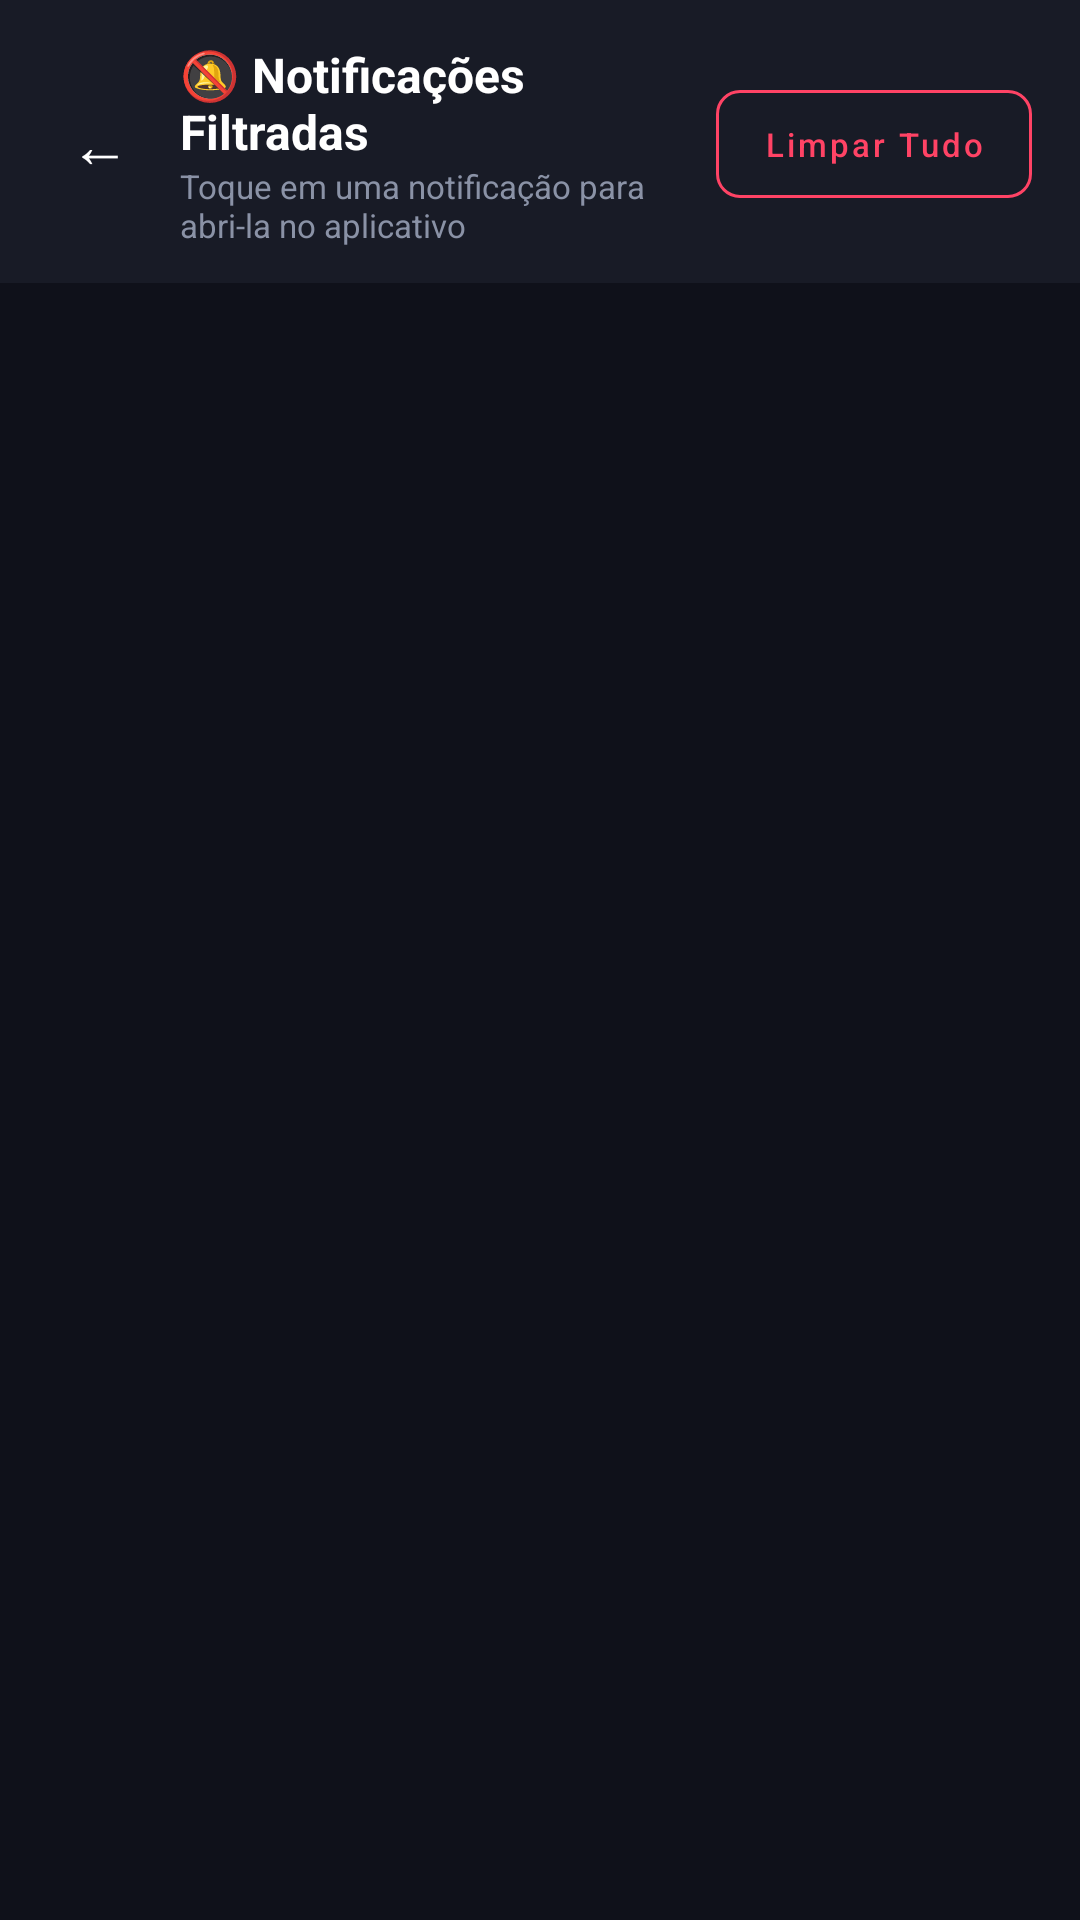

Here is an Android app screen rendered from its layout file. Give the layout XML and the strings, colors and styles it references.
<!-- AndroidManifest.xml: activity theme Theme.FocusLock -->
<!-- res/layout/activity_filtered_notifications.xml -->
<?xml version="1.0" encoding="utf-8"?>
<LinearLayout xmlns:android="http://schemas.android.com/apk/res/android"
    xmlns:app="http://schemas.android.com/apk/res-auto"
    android:layout_width="match_parent"
    android:layout_height="match_parent"
    android:background="@color/bg_dark"
    android:orientation="vertical">

    
    <LinearLayout
        android:layout_width="match_parent"
        android:layout_height="wrap_content"
        android:background="@color/card_dark"
        android:gravity="center_vertical"
        android:orientation="horizontal"
        android:paddingStart="12dp"
        android:paddingTop="14dp"
        android:paddingEnd="16dp"
        android:paddingBottom="12dp">

        <com.google.android.material.button.MaterialButton
            android:id="@+id/btnBackInbox"
            style="@style/Widget.MaterialComponents.Button.TextButton"
            android:layout_width="42dp"
            android:layout_height="42dp"
            android:insetTop="0dp"
            android:insetBottom="0dp"
            android:minWidth="0dp"
            android:padding="0dp"
            android:text="←"
            android:textColor="@color/text_white"
            android:textSize="20sp" />

        <LinearLayout
            android:layout_width="0dp"
            android:layout_height="wrap_content"
            android:layout_marginStart="6dp"
            android:layout_weight="1"
            android:orientation="vertical">

            <TextView
                android:id="@+id/tvInboxTitle"
                android:layout_width="wrap_content"
                android:layout_height="wrap_content"
                android:text="🔕 Notificações Filtradas"
                android:textColor="@color/text_white"
                android:textSize="16sp"
                android:textStyle="bold" />

            <TextView
                android:id="@+id/tvInboxSubtitle"
                android:layout_width="wrap_content"
                android:layout_height="wrap_content"
                android:text="Toque em uma notificação para abri-la no aplicativo"
                android:textColor="@color/text_secondary"
                android:textSize="11sp" />
        </LinearLayout>

        <com.google.android.material.button.MaterialButton
            android:id="@+id/btnClearAllInbox"
            style="@style/Widget.MaterialComponents.Button.OutlinedButton"
            android:layout_width="wrap_content"
            android:layout_height="36dp"
            android:insetTop="0dp"
            android:insetBottom="0dp"
            android:text="Limpar Tudo"
            android:textAllCaps="false"
            android:textColor="@color/accent_red"
            android:textSize="11sp"
            app:cornerRadius="8dp"
            app:strokeColor="@color/accent_red" />
    </LinearLayout>

    
    <HorizontalScrollView
        android:id="@+id/hsvAppFilterChips"
        android:layout_width="match_parent"
        android:layout_height="wrap_content"
        android:paddingStart="16dp"
        android:paddingTop="10dp"
        android:paddingEnd="16dp"
        android:paddingBottom="6dp"
        android:scrollbars="none">

        <LinearLayout
            android:id="@+id/llInboxAppChips"
            android:layout_width="wrap_content"
            android:layout_height="wrap_content"
            android:orientation="horizontal" />
    </HorizontalScrollView>

    
    <LinearLayout
        android:id="@+id/llInboxEmpty"
        android:layout_width="match_parent"
        android:layout_height="0dp"
        android:layout_weight="1"
        android:gravity="center"
        android:orientation="vertical"
        android:padding="32dp"
        android:visibility="gone">

        <TextView
            android:layout_width="wrap_content"
            android:layout_height="wrap_content"
            android:text="🧘"
            android:textSize="42sp" />

        <TextView
            android:layout_width="wrap_content"
            android:layout_height="wrap_content"
            android:layout_marginTop="12dp"
            android:text="Mente Limpa — Zero Distrações"
            android:textColor="@color/text_white"
            android:textSize="16sp"
            android:textStyle="bold" />

        <TextView
            android:layout_width="wrap_content"
            android:layout_height="wrap_content"
            android:layout_marginTop="4dp"
            android:gravity="center"
            android:text="Nenhuma notificação pendente na sua caixa filtrada."
            android:textColor="@color/text_secondary"
            android:textSize="13sp" />
    </LinearLayout>

    
    <androidx.recyclerview.widget.RecyclerView
        android:id="@+id/rvFilteredNotifications"
        android:layout_width="match_parent"
        android:layout_height="0dp"
        android:layout_weight="1"
        android:clipToPadding="false"
        android:paddingStart="16dp"
        android:paddingTop="6dp"
        android:paddingEnd="16dp"
        android:paddingBottom="16dp" />

</LinearLayout>
<!-- resources referenced by this layout -->
<resources>
  <color name="accent_red">#FF4365</color>
  <color name="bg_dark">#0F111A</color>
  <color name="card_dark">#181B26</color>
  <color name="text_secondary">#8A92A6</color>
  <color name="text_white">#FFFFFF</color>
  <style name="Theme.FocusLock" parent="Theme.MaterialComponents.DayNight.NoActionBar">
          <item name="colorPrimary">@color/accent_blue</item>
          <item name="colorPrimaryVariant">@color/card_dark</item>
          <item name="colorOnPrimary">@color/text_white</item>
          <item name="android:statusBarColor">@color/bg_dark</item>
          <item name="android:navigationBarColor">@color/bg_dark</item>
          <item name="android:windowBackground">@color/bg_dark</item>
      </style>
  <color name="accent_blue">#3D7BFD</color>
</resources>
